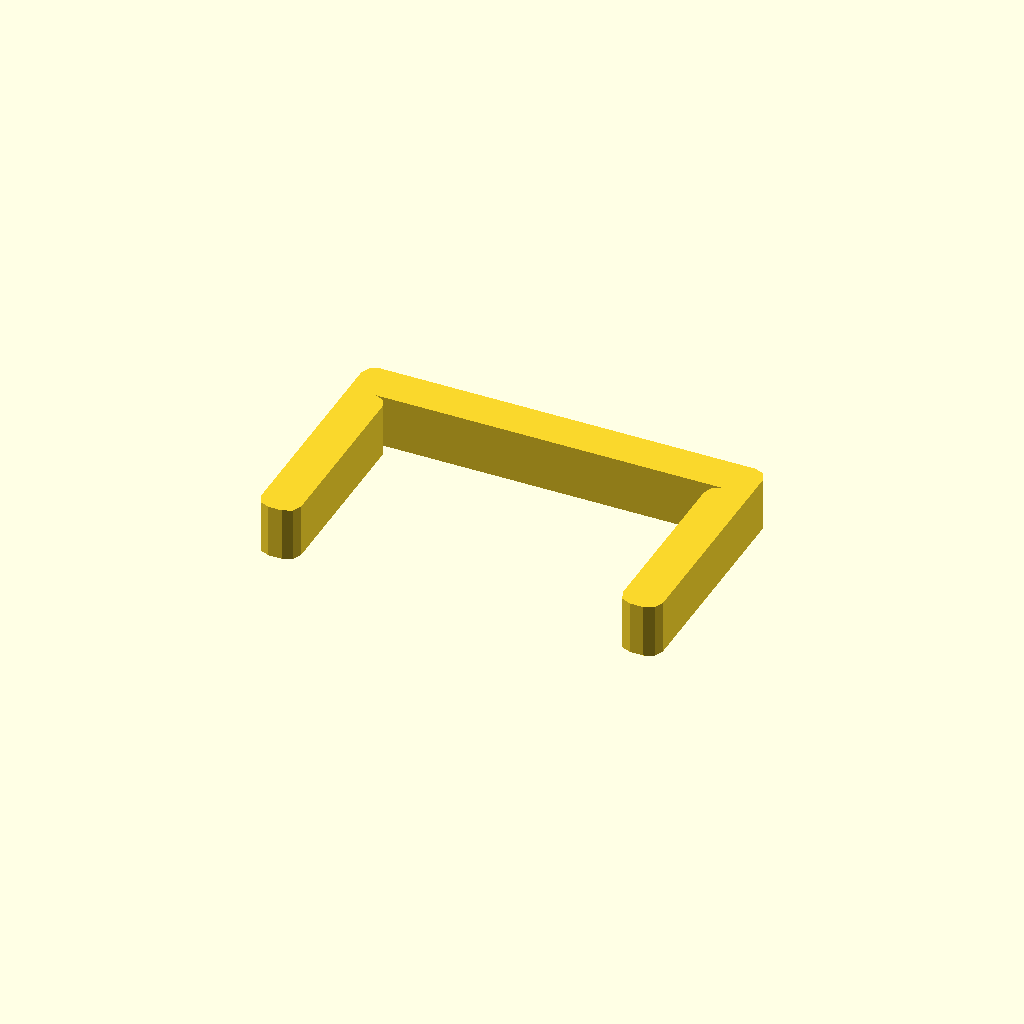
Cell 1 — every parameter at its default value.
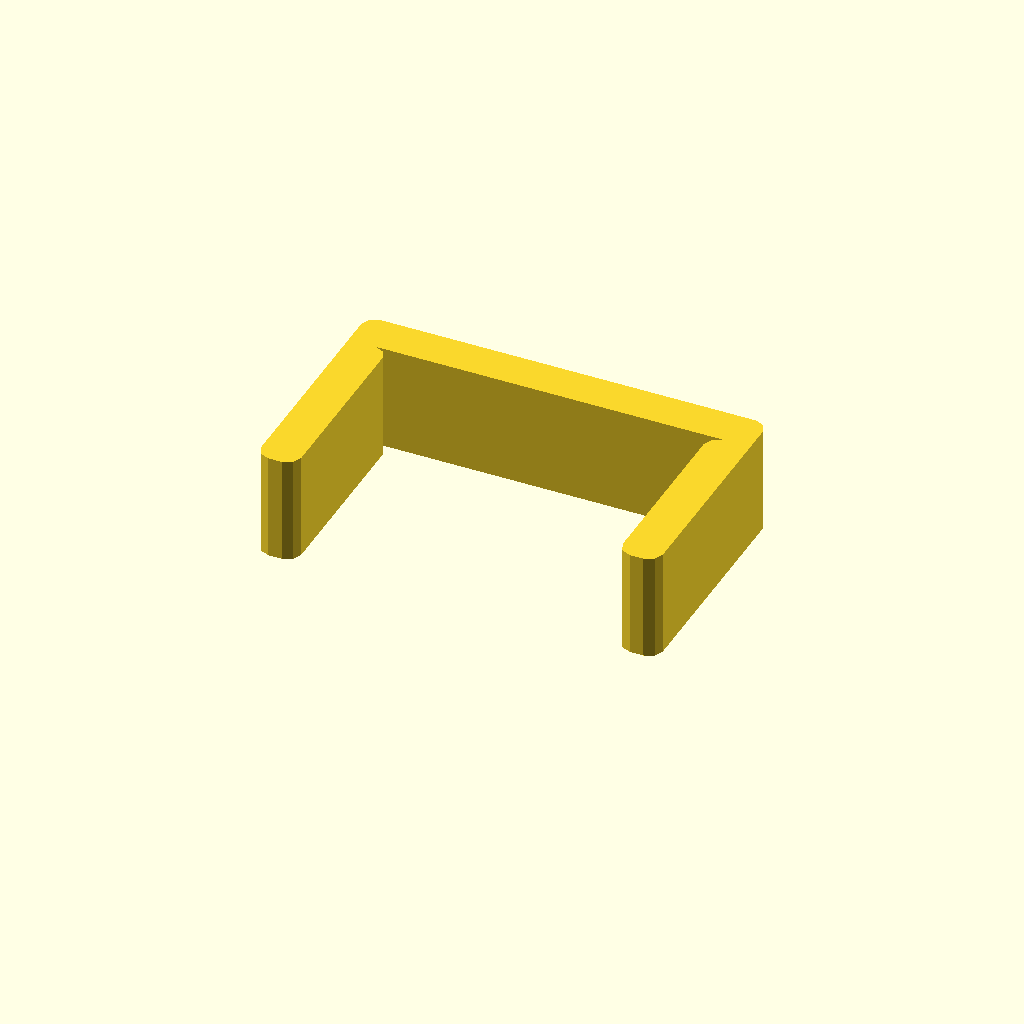
Cell 2 — profile_height set to 16, the other parameters unchanged.
One fixed orthographic camera (rotation 55°, 0°, 25°; colour scheme Cornfield) for every cell.
The OpenSCAD source (optional_data/data/sketch1/pclips/part_0083.scad):
$fn = 32;

// ----------------------------------------------------------------------
// Clip blank: staple clip, 8 mm thick
// ----------------------------------------------------------------------

// --- parameters (mm) ---
profile_height = 8;       // extrusion height
profile_points = 24;      // points of the closed outline

profile = [[0, 2], [0.586, 0.586], [2, 0], [4, 0], [5.414, 0.586], [6, 2], [6, 28], [5.414, 29.414], [4, 30], [56, 30], [54.586, 29.414], [54, 28], [54, 2], [54.586, 0.586], [56, 0], [58, 0], [59.414, 0.586], [60, 2], [60, 34], [59.414, 35.414], [58, 36], [2, 36], [0.586, 35.414], [0, 34]];  // single closed polygon, 24 points, counter clockwise

// --- the one profile operation ---
linear_extrude(height = profile_height) polygon(points = profile);
Customizer parameters (derived from the source; name, type, default, range or options):
profile_height: number, default 8
profile_points: number, default 24
